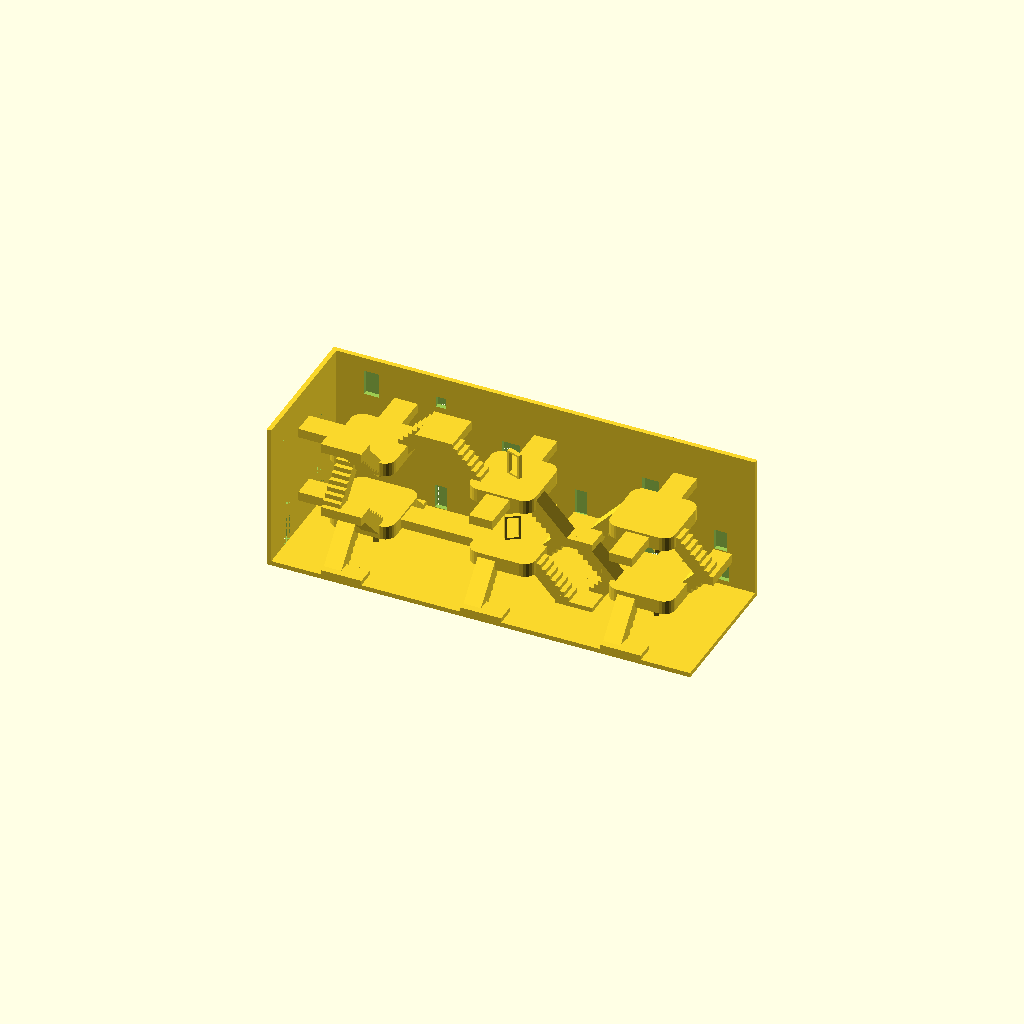
Cell 1: the model at its default parameters.
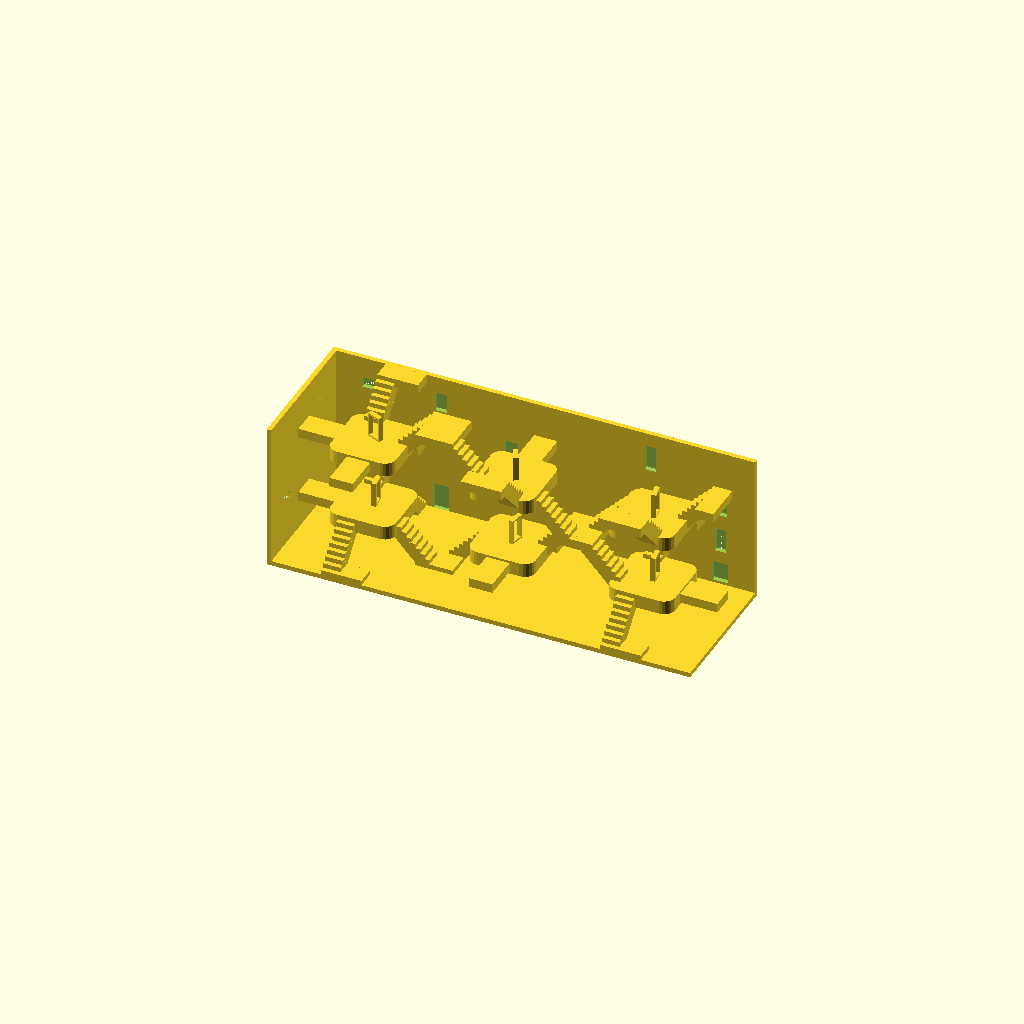
Cell 2: up_down_rand = false (everything else at default).
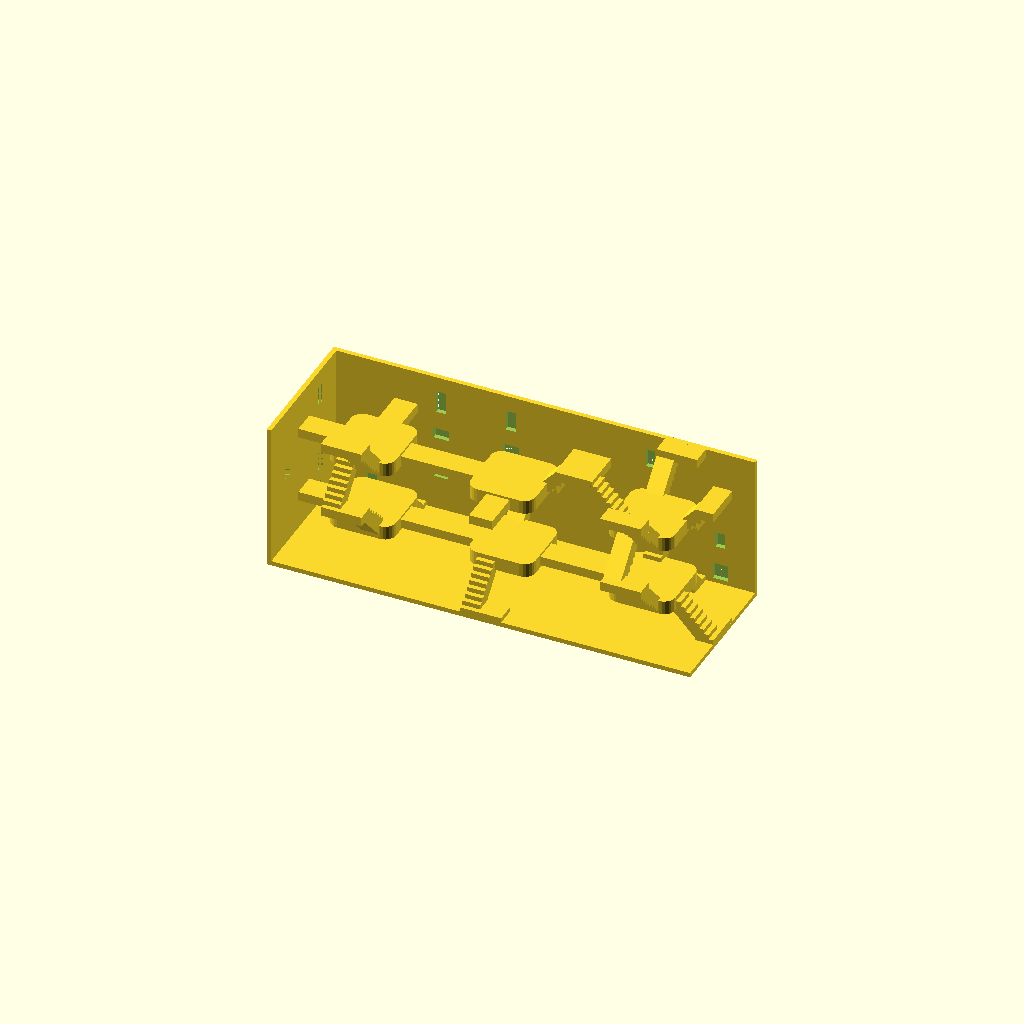
Cell 3: people = false (everything else at default).
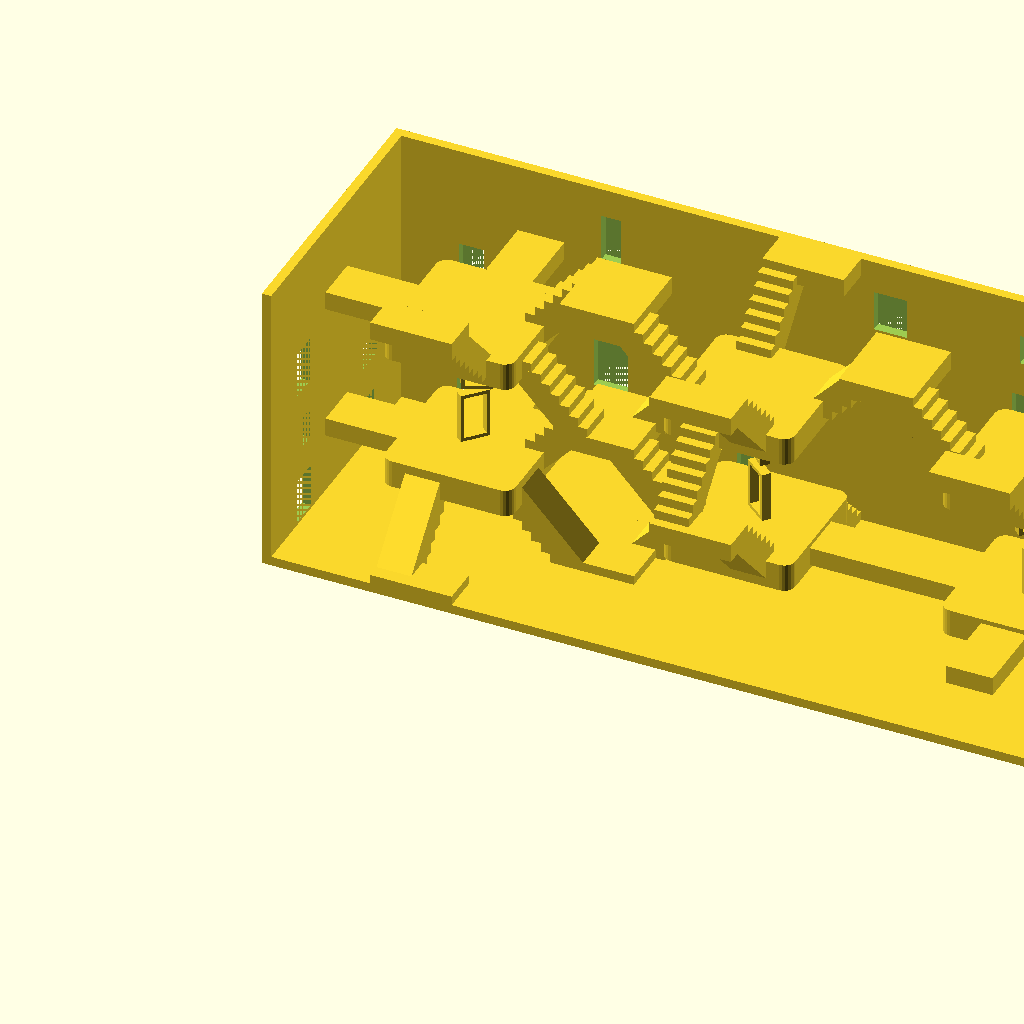
Cell 4: the same model with width = 50.
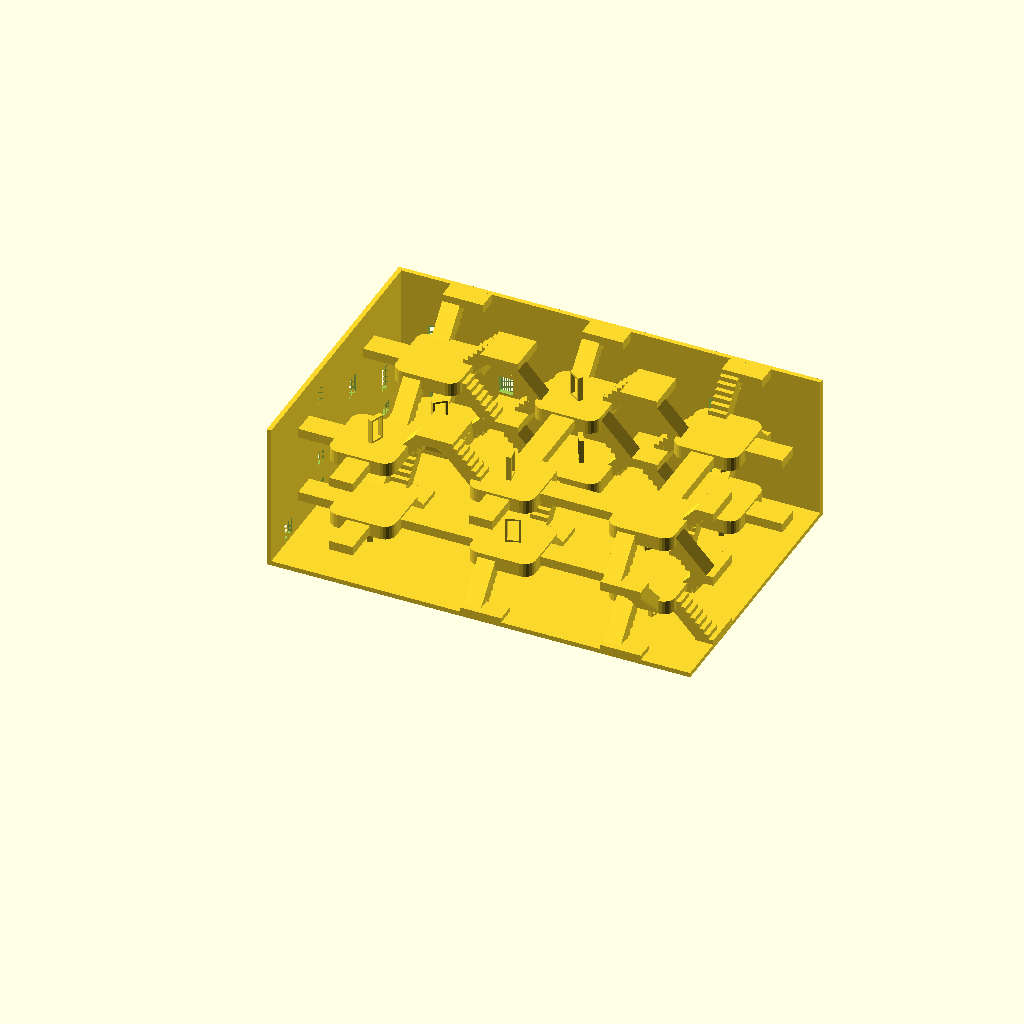
Cell 5: the same model with rows = 2.
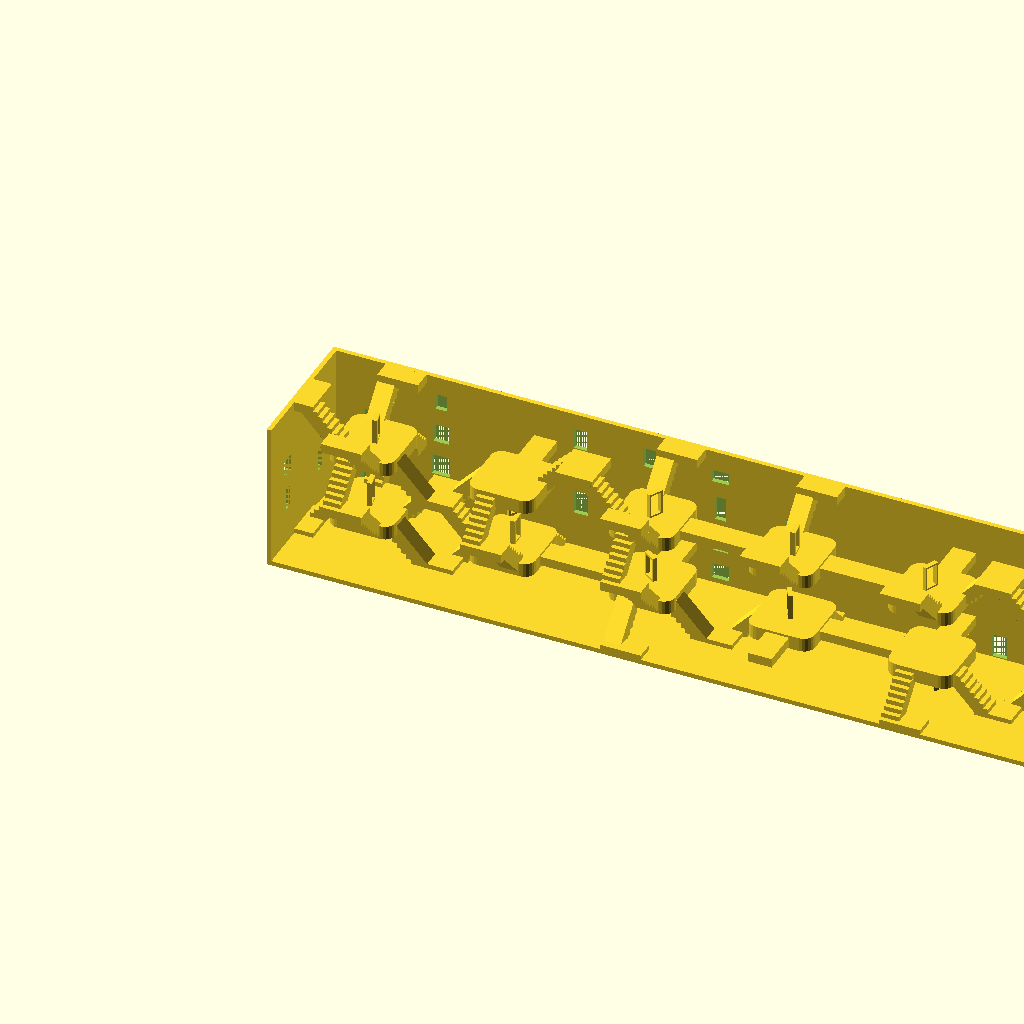
Cell 6: the same model with columns = 6.
One fixed orthographic camera (rotation 55°, 0°, 25°; colour scheme Cornfield) for every cell.
OpenSCAD source file examples/tiles/magic_apartment.scad:
use <rounded_square.scad>
use <util/choose.scad>
use <util/rand.scad>

width = 25;
rows = 1;
columns = 3;
floors = 2;
up_down_rand = true;
people = true;

magic_apartment(width, rows, columns, floors, up_down_rand, people);

module magic_apartment(width, rows, columns, floors, up_down_rand, people) {
    // based on wang tiles, 3D version
	edges = [
		for(z = [0:floors])
		[
			for(y = [0:rows])
			[
				for(x = [0:columns]) 
				let(rs = rands(0, 1, 3))
				[round(rs[0]), round(rs[1]), round(rs[2])]
			]
		]
	];

	translate([0, 0, width / 4 + width / 30])
	scale([1, 1, 0.5])
	for(z = [0:floors - 1], y = [0:rows - 1], x = [0:columns - 1]) {
		translate([x * width, y * width, z * width])
		tile(width, [
			edges[z][y][x][0], edges[z][y][x + 1][1], edges[z][y + 1][x][0], edges[z][y][x][1],
			edges[z + 1][y][x][0], edges[z + 1][y][x + 1][1], edges[z + 1][y + 1][x][0], edges[z + 1][y][x][1],
		], up_down_rand);
	}

    // base
	linear_extrude(width / 30)
		square([width * columns, width * rows]);

    // walls
	translate([0, width * rows])
	difference() {
		linear_extrude(width * floors / 2 + width / 15)
			square([width * columns, width / 30]);
	    
		for(f = [1:2:floors * 4 - 1], c = [1:2:columns * 4 - 1]) {
			if(choose([true, false])) {
				translate([width / 4 * c, 0, width / 8 * f]) 
					cube([rand(width / 15, width / 15 * 2) , width / 15, rand(width / 15, width / 15 * 3)], center = true);
			}
		}
	}

	translate([-width / 30, 0])
	difference() {
		linear_extrude(width * floors / 2 + width / 15)
			square([width / 30, width * rows + width / 30]);
		for(f = [1:2:floors * 4 - 1], r = [1:2:rows * 4 - 1]) {
			if(choose([true, false])) {
				translate([0, width / 4 * r, width / 8 * f]) 
					cube([width / 15, rand(width / 15, width / 15 * 2), rand(width / 15, width / 15 * 3)], center = true);
			}
		}
	}

	// tiles, just quick and dirty 
	module tile(width, edges, up_down_rand) {
		// Webdings
		symbols = ["", "", "", "", "", "", ""];
		half_w = width / 2;
		one_third_w = width / 3;
		one_sixth_w = width / 6;
		t = one_third_w / 5;
		double_t = t * 2;
		half_t = t / 2;
		
		module stairs() {
			w = one_third_w / 2;
			
			// down stairs
			for(i = [0:3]) {
				if(edges[i] == 1) {
					rotate(90 * i) {
						translate([-w / 2, 0, 0]) {
							hull() {
								translate([0, -one_sixth_w - half_t, 0])
									cube([w * 0.75, t, t], center = true);
								translate([0, -half_w + t, -half_w])
									cube([w * 0.75, t, t], center = true);
							}

							if(up_down_rand && choose([true, false])) {
								for(j = [0:6]) {
									translate([0, -one_sixth_w - half_t * j, -t * (j + 1)])
										cube([w * 0.75, t, t], center = true);
								}
							} else {
								for(j = [0:6]) {
									translate([0, -one_sixth_w - t - half_t * j, -t * j])
										cube([w * 0.75, t, t], center = true);
								}
							}
						}
						
						translate([0, -half_w + t, -half_w])
							cube([w * 1.5 + one_sixth_w / 4, t * 2, double_t], center = true);
					}
				}
				else if(edges[i + 4] == 0) {
					rotate(90 * i)
					hull() {
						translate([0, -one_sixth_w, 0])
							cube([w, t, double_t], center = true);
						translate([0, -half_w + half_t , 0])
							cube([w, t, double_t], center = true);
					}
						
				}
			}
			
			// up stairs
			for(i = [4:7]) {
				if(edges[i] == 1) {
					rotate(90 * i) {
						translate([w / 2, 0, 0]) {
							hull() {
								translate([0, -one_sixth_w - half_t, 0])
									cube([w * 0.75, t, t], center = true);
								translate([0, -half_w + t, half_w])
									cube([w * 0.75, t, t], center = true);
							}
							
							if(up_down_rand && choose([true, false])) {
								for(j = [0:6]) {
									translate([0, -one_sixth_w - half_t * (j + 2), t * (j + 1) - t])
										cube([w * 0.75, t, t], center = true);
								}
							}
							else {
								for(j = [0:6]) {
									translate([0, -one_sixth_w - half_t * (j + 1), t * (j + 1) + t])
										cube([w * 0.75, t, t], center = true);
								}
							}
						}
						
						translate([0, -half_w + t, half_w])
							cube([w * 1.5 + one_sixth_w / 4, t * 2, double_t], center = true);
					}
				}
			}
		}

		translate([half_w, half_w]) {
			stairs();
			linear_extrude(t * 3, center = true)
				rounded_square(size = [one_third_w + double_t, one_third_w + double_t, t], corner_r = 2, center = true, $fn = 24);
			
			if(people) {
				// people
				mirror([0, 0, up_down_rand && choose([true, false]) ? 1 : 0])
				translate([0, 0, t * 1.5])
				rotate([90, 0, rand(0, 359)])
				linear_extrude(half_t)
				scale([1, 2])
					text(font = "Webdings", choose(symbols), size = width / 5.5, halign = "center");
			}
		}
	}
}
Parameter table extracted from the source (name, type, default, range or options):
width: number, default 25
rows: number, default 1
columns: number, default 3
floors: number, default 2
up_down_rand: bool, default true
people: bool, default true
